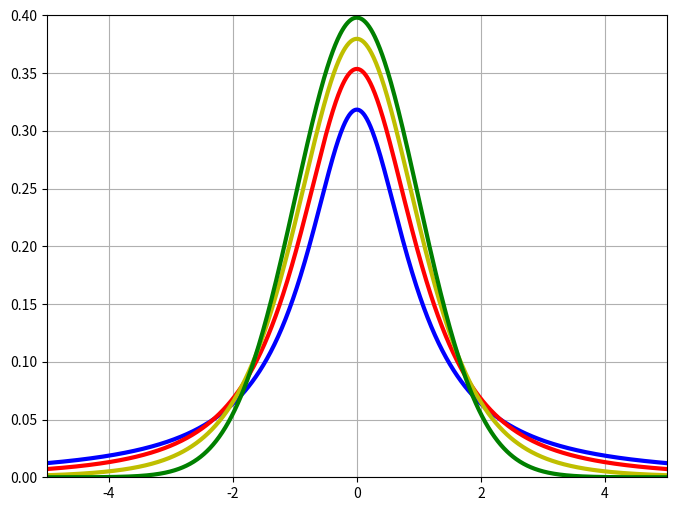

This chart was generated by the following Python code:
import numpy as np
import scipy.special as sps
import matplotlib.pyplot as plt 
from pylab import rcParams

def make_beta(n):
    return lambda x: (sps.gamma((n+1)/2.0)) * (1.0 + (x*x) / n) ** (-n/2.0 - 1/2.0) * (n * np.pi) ** (-1/2.0) * (sps.gamma(n/2.0)) ** (-1)

def main():
    rcParams['figure.figsize'] = 8, 6
    # figure(num=None,  facecolor='w', edgecolor='k')
    ax = plt.figure().add_subplot(1,1,1)
    x = np.arange(-5, 5, 0.01)
    y = [1, 2, 5, 100]
    c = ['b','r','y','g']

    for n, color in zip(y, c): 
        beta = make_beta(n)(x)
        ax.plot(x, beta, color, linewidth=3)

    ax.grid(True)
    plt.xlim(-5, 5)
    plt.ylim(0, 0.4)
    # plt.legend(['0.2', '1.0', '5.0', '0.5'], loc='best',prop={'size':20})
    plt.savefig('foo.pdf', bbox_inches='tight')

if __name__ == '__main__':
   main()